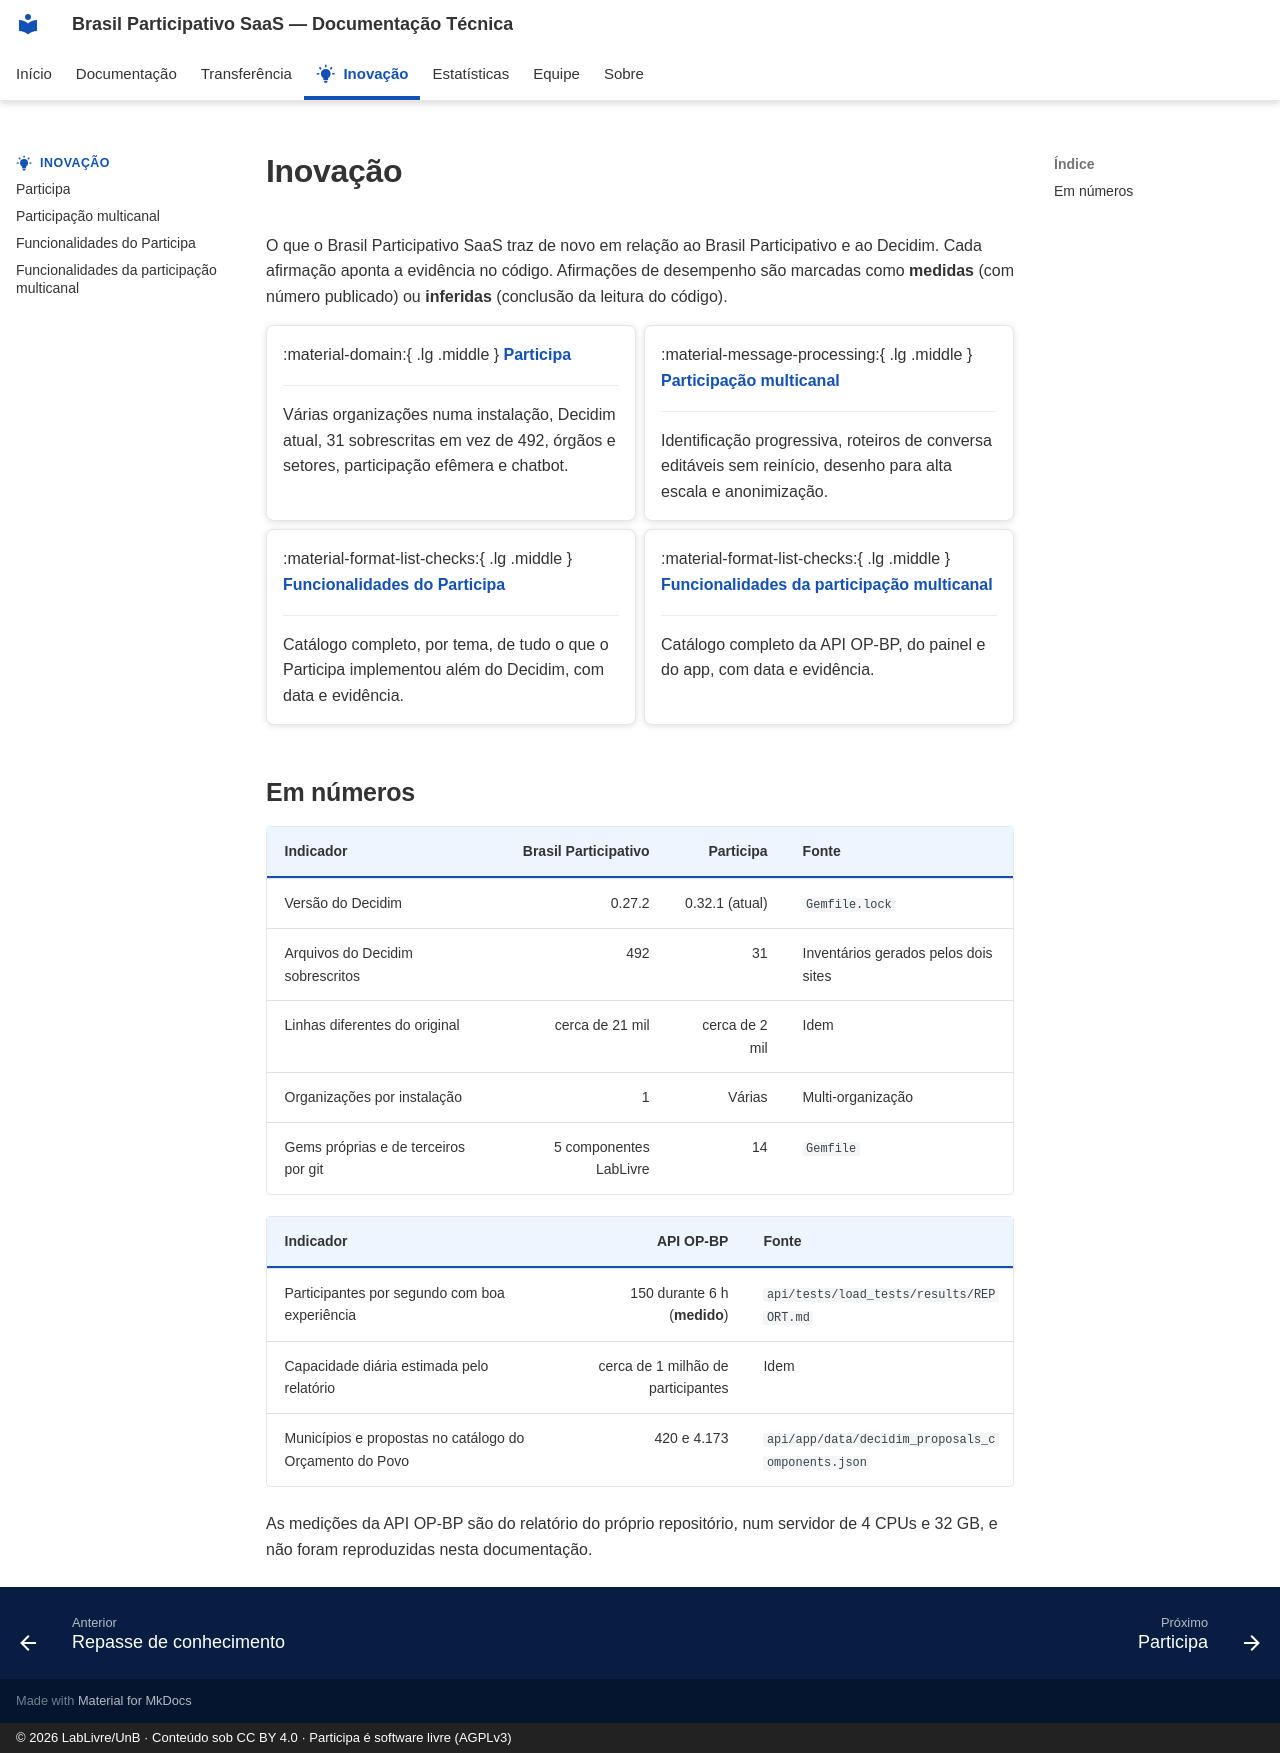

repository: RochaCarla/doc-saas-bp · page: inovacao/index.html · generator: mkdocs · copyright: © 2026 LabLivre/UnB · Conteúdo sob CC BY 4.0 · Participa é software livre (AGPLv3)

---
icon: material/lightbulb-on
---

# Inovação

O que o Brasil Participativo SaaS traz de novo em relação ao Brasil Participativo e ao Decidim. Cada afirmação aponta a evidência no código. Afirmações de desempenho são marcadas como **medidas** (com número publicado) ou **inferidas** (conclusão da leitura do código).

<div class="grid cards" markdown>

-   :material-domain:{ .lg .middle } **[Participa](participa.md)**

    ---

    Várias organizações numa instalação, Decidim atual, 31 sobrescritas em vez de 492, órgãos e setores, participação efêmera e chatbot.

-   :material-message-processing:{ .lg .middle } **[Participação multicanal](multicanal.md)**

    ---

    Identificação progressiva, roteiros de conversa editáveis sem reinício, desenho para alta escala e anonimização.

-   :material-format-list-checks:{ .lg .middle } **[Funcionalidades do Participa](funcionalidades-participa.md)**

    ---

    Catálogo completo, por tema, de tudo o que o Participa implementou além do Decidim, com data e evidência.

-   :material-format-list-checks:{ .lg .middle } **[Funcionalidades da participação multicanal](funcionalidades-multicanal.md)**

    ---

    Catálogo completo da API OP-BP, do painel e do app, com data e evidência.

</div>

## Em números

| Indicador | Brasil Participativo | Participa | Fonte |
|-----------|---------------------:|----------:|-------|
| Versão do Decidim | 0.27.2 | 0.32.1 (atual) | `Gemfile.lock` |
| Arquivos do Decidim sobrescritos | 492 | 31 | Inventários gerados pelos dois sites |
| Linhas diferentes do original | cerca de 21 mil | cerca de 2 mil | Idem |
| Organizações por instalação | 1 | Várias | Multi-organização |
| Gems próprias e de terceiros por git | 5 componentes LabLivre | 14 | `Gemfile` |

| Indicador | API OP-BP | Fonte |
|-----------|----------:|-------|
| Participantes por segundo com boa experiência | 150 durante 6 h (**medido**) | `api/tests/load_tests/results/REPORT.md` |
| Capacidade diária estimada pelo relatório | cerca de 1 milhão de participantes | Idem |
| Municípios e propostas no catálogo do Orçamento do Povo | 420 e 4.173 | `api/app/data/decidim_proposals_components.json` |

As medições da API OP-BP são do relatório do próprio repositório, num servidor de 4 CPUs e 32 GB, e não foram reproduzidas nesta documentação.
